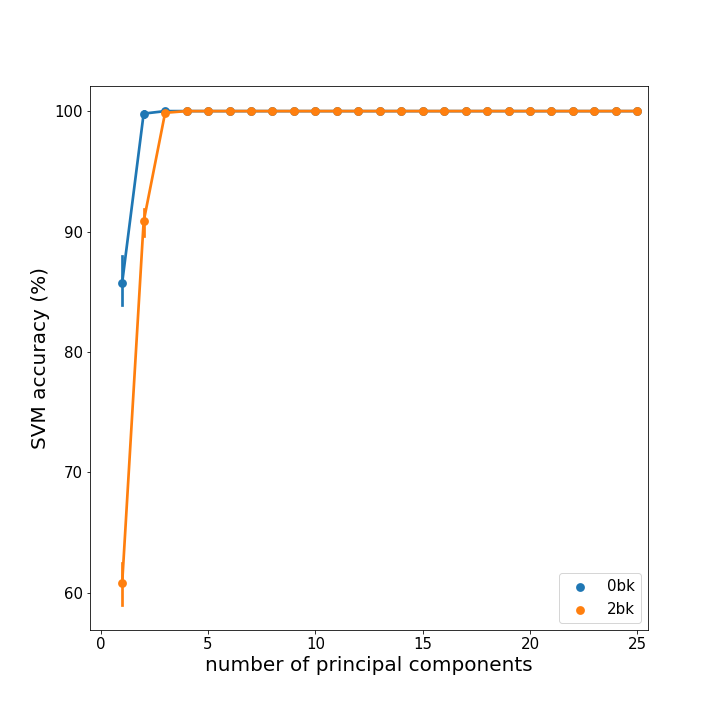

The data file committed next to this chart (first rows):
score, n_comps, wm_task
, 0, 0bk
, 0, 0bk
, 0, 0bk
, 0, 0bk
, 0, 0bk
, 0, 0bk
, 0, 0bk
, 0, 0bk
83.89, 1, 0bk
85.56, 1, 0bk
82.78, 1, 0bk
91.11, 1, 0bk
88.89, 1, 0bk
87.22, 1, 0bk
82.78, 1, 0bk
83.89, 1, 0bk
100.0, 2, 0bk
100.0, 2, 0bk
99.44, 2, 0bk
98.89, 2, 0bk
100.0, 2, 0bk
100.0, 2, 0bk
100.0, 2, 0bk
100.0, 2, 0bk
100.0, 3, 0bk
100.0, 3, 0bk
100.0, 3, 0bk
100.0, 3, 0bk
100.0, 3, 0bk
100.0, 3, 0bk
100.0, 3, 0bk
100.0, 3, 0bk
100.0, 4, 0bk
100.0, 4, 0bk
100.0, 4, 0bk
100.0, 4, 0bk
100.0, 4, 0bk
100.0, 4, 0bk
100.0, 4, 0bk
100.0, 4, 0bk
100.0, 5, 0bk
100.0, 5, 0bk
100.0, 5, 0bk
100.0, 5, 0bk
100.0, 5, 0bk
100.0, 5, 0bk
100.0, 5, 0bk
100.0, 5, 0bk
100.0, 6, 0bk
100.0, 6, 0bk
100.0, 6, 0bk
100.0, 6, 0bk
100.0, 6, 0bk
100.0, 6, 0bk
100.0, 6, 0bk
100.0, 6, 0bk
100.0, 7, 0bk
100.0, 7, 0bk
100.0, 7, 0bk
100.0, 7, 0bk
... 356 more rows
